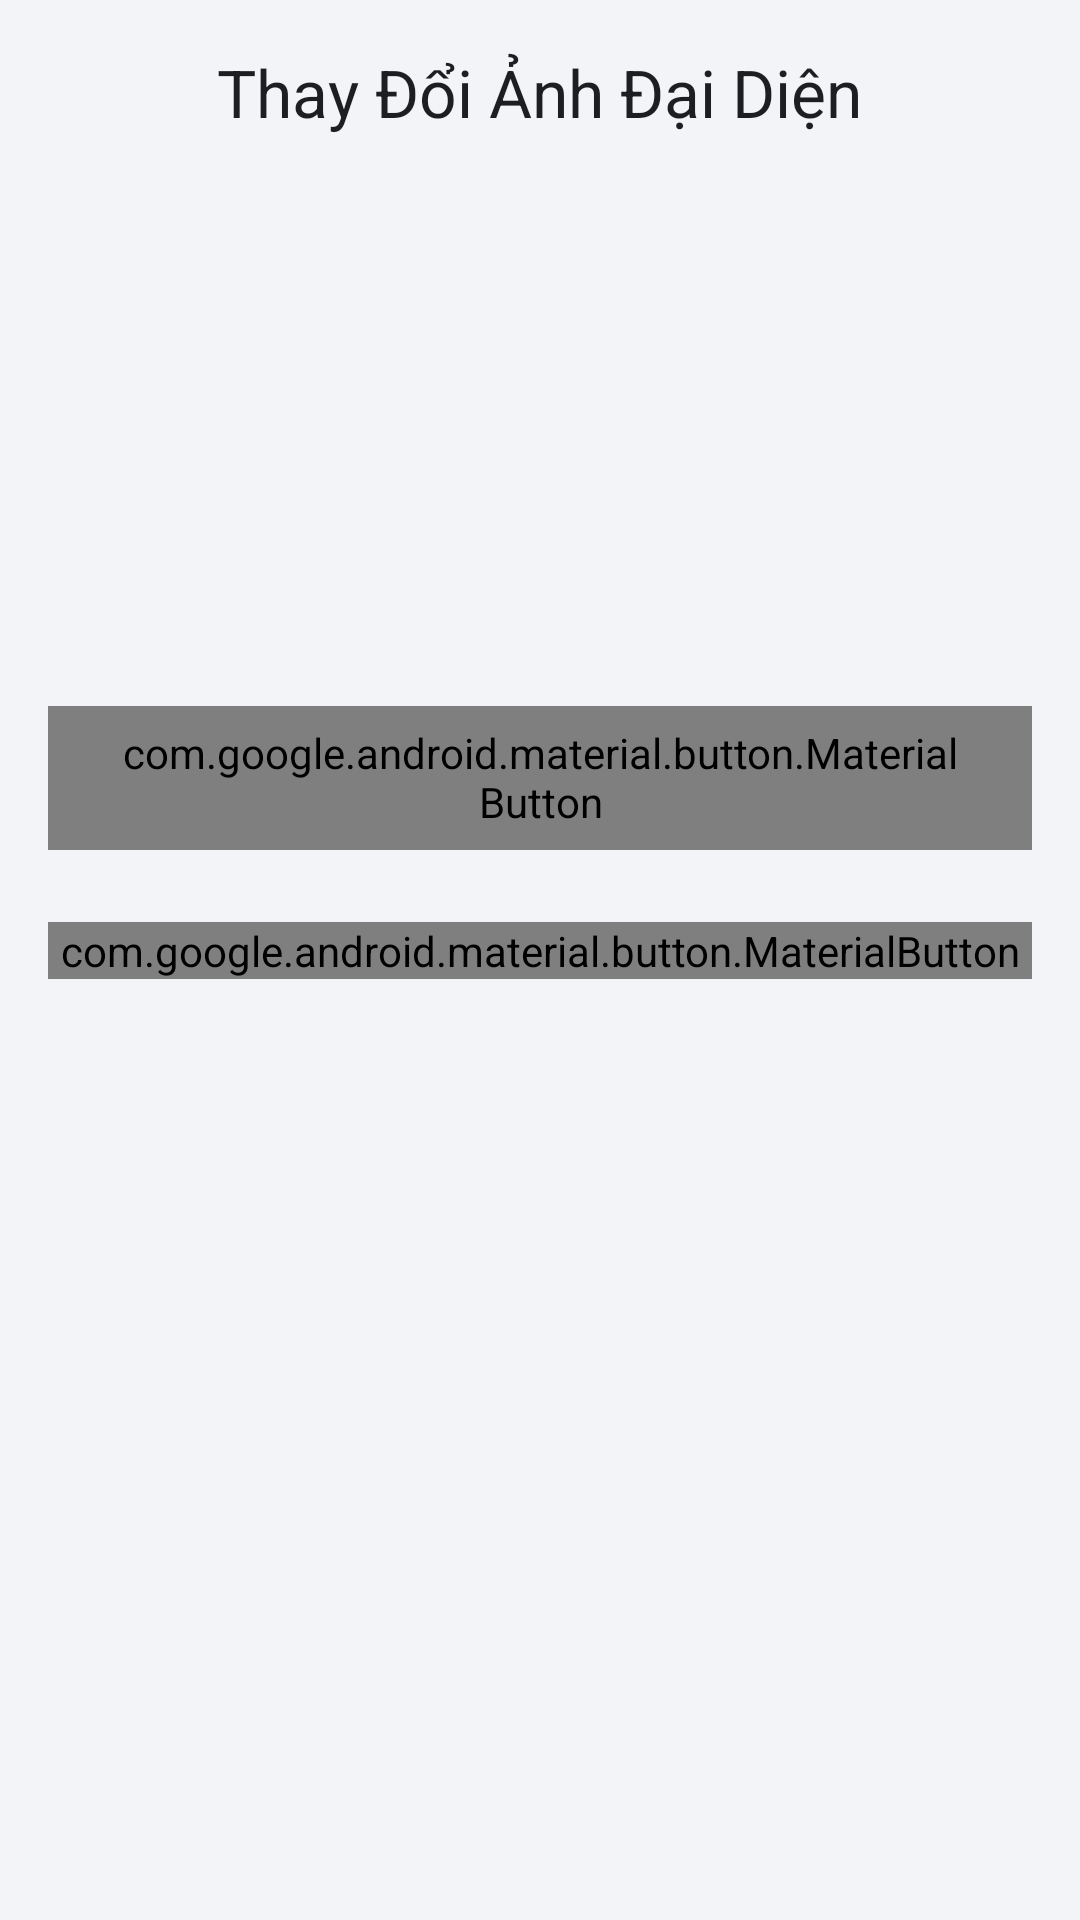

The Android layout XML behind this screen, and the referenced resources:
<!-- AndroidManifest.xml: application theme Theme.ComputerShop -->
<!-- res/layout/fragment_update_avatar.xml -->
<?xml version="1.0" encoding="utf-8"?>
<LinearLayout xmlns:android="http://schemas.android.com/apk/res/android"
    xmlns:app="http://schemas.android.com/apk/res-auto"
    android:layout_width="match_parent"
    android:layout_height="wrap_content"
    android:orientation="vertical"
    android:padding="16dp"
    android:gravity="center_horizontal">

    <TextView
        style="@style/TextAppearance.Material3.TitleLarge"
        android:layout_width="wrap_content"
        android:layout_height="wrap_content"
        android:text="Thay Đổi Ảnh Đại Diện" />

    <com.google.android.material.imageview.ShapeableImageView
        android:id="@+id/avatar_preview"
        android:layout_width="150dp"
        android:layout_height="150dp"
        android:layout_marginTop="24dp"
        android:scaleType="centerCrop"
        android:src="@drawable/ic_person"
        app:shapeAppearanceOverlay="@style/Widget.MaterialComponents.ShapeableImageView.ShapeAppearance.LargeComponent"/>

    <com.google.android.material.button.MaterialButton
        android:id="@+id/btn_select_image"
        style="@style/Widget.Material3.Button.OutlinedButton"
        android:layout_width="wrap_content"
        android:layout_height="wrap_content"
        android:layout_marginTop="16dp"
        android:text="Chọn Ảnh Mới" />

    <com.google.android.material.button.MaterialButton
        android:id="@+id/btn_update_avatar"
        android:layout_width="match_parent"
        android:layout_height="wrap_content"
        android:layout_marginTop="24dp"
        android:text="Cập Nhật Ảnh"
        android:enabled="false"/>

</LinearLayout>
<!-- resources referenced by this layout -->
<resources>
  <style name="Theme.ComputerShop" parent="Base.Theme.ComputerShop" />
  <style name="Base.Theme.ComputerShop" parent="Theme.AppCompat.Light.NoActionBar">
          
  
          
          <item name="colorPrimary">@color/colorPrimary</item>
          <item name="colorPrimaryDark">@color/colorPrimaryDark</item>
          <item name="colorAccent">@color/colorAccent</item>
  
          
          <item name="android:windowBackground">@color/app_background</item>
  
          
          <item name="android:textColorPrimary">@color/text_title</item>
          <item name="android:textColorSecondary">@color/text_secondary</item>
  
          
          <item name="windowActionBar">false</item>
          <item name="windowNoTitle">true</item>
      </style>
  <color name="colorPrimary">#1877F2</color>
  <color name="colorPrimaryDark">#1465C0</color>
  <color name="colorAccent">#E7F3FF</color>
  <color name="app_background">#F2F4F8</color>
  <color name="text_title">#1C1E21</color>
  <color name="text_secondary">#65676B</color>
</resources>
